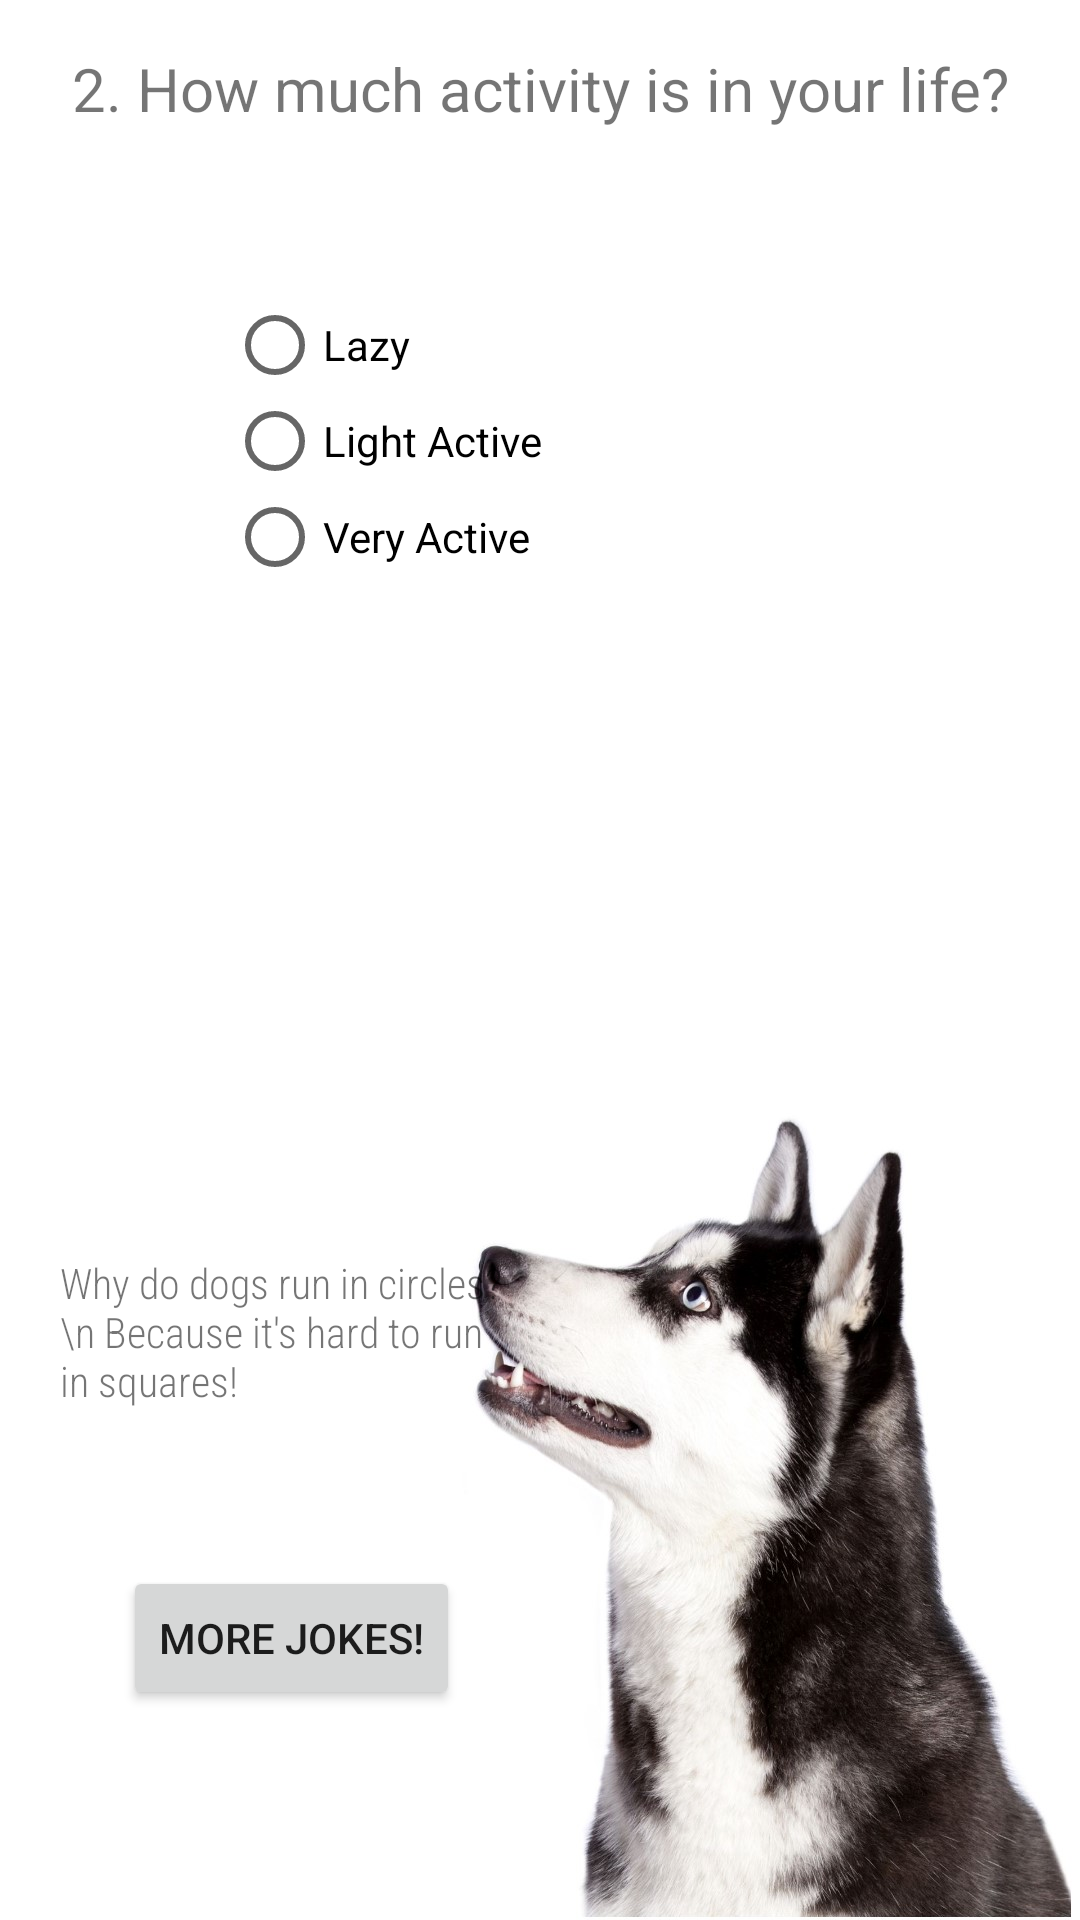

Layout XML and referenced resources for this Android screen:
<!-- AndroidManifest.xml: application theme AppTheme -->
<!-- res/layout/fragment_activity.xml -->
<?xml version="1.0" encoding="utf-8"?>
<androidx.constraintlayout.widget.ConstraintLayout
        xmlns:android="http://schemas.android.com/apk/res/android"
        xmlns:app="http://schemas.android.com/apk/res-auto"
        xmlns:tools="http://schemas.android.com/tools"
        android:layout_width="match_parent"
        android:layout_height="match_parent"
        tools:context=".ui.home.DogActivity" android:id="@+id/dogActivity"
        android:background="@drawable/twopes">

    <RadioGroup
            android:layout_width="wrap_content"
            android:layout_height="wrap_content"
            app:layout_constraintStart_toStartOf="parent" android:layout_marginStart="100dp"
            android:id="@+id/activityList" android:layout_marginTop="40dp"
            app:layout_constraintTop_toBottomOf="@+id/textview_home_second2"
            android:layout_marginEnd="204dp" app:layout_constraintEnd_toEndOf="parent">
        <RadioButton
                android:text="@string/lazy"
                android:layout_width="match_parent"
                android:layout_height="wrap_content" android:id="@+id/lazy"/>
        <RadioButton
                android:text="Light Active"
                android:layout_width="match_parent"
                android:layout_height="wrap_content" android:id="@+id/lightActive"/>
        <RadioButton
                android:text="Very Active"
                android:layout_width="match_parent"
                android:layout_height="wrap_content" android:id="@+id/veryActive"/>
    </RadioGroup>
    <Button
            android:id="@+id/button_home_second2"
            android:layout_width="wrap_content"
            android:layout_height="wrap_content"
            android:text="NEXT"
            app:layout_constraintEnd_toEndOf="parent"
            app:layout_constraintStart_toEndOf="@+id/pButton1"
            android:layout_marginEnd="80dp"
            android:layout_marginTop="80dp"
            app:layout_constraintTop_toBottomOf="@+id/activityList"
            app:layout_constraintHorizontal_bias="0.482"
            app:layout_constraintBottom_toBottomOf="parent" android:layout_marginBottom="400dp"/>
    <TextView
            android:id="@+id/textview_home_second2"
            android:layout_width="wrap_content"
            android:layout_height="wrap_content"
            android:padding="16dp"
            android:textSize="20sp"
            app:layout_constraintStart_toStartOf="parent"
            app:layout_constraintEnd_toEndOf="parent"
            android:text="2. How much activity is in your life?"
            app:layout_constraintTop_toTopOf="parent"/>
    <TextView
            android:layout_width="150dp"
            android:layout_height="60dp" android:id="@+id/textView3"
            app:layout_constraintBottom_toBottomOf="parent"
            android:layout_marginBottom="300dp" app:layout_constraintStart_toStartOf="parent"
            android:layout_marginStart="175dp" app:layout_constraintEnd_toEndOf="parent"
            android:layout_marginEnd="177dp" android:layout_marginTop="80dp"
            app:layout_constraintTop_toBottomOf="@+id/button_home_second2"
            android:textAlignment="center" android:fontFamily="sans-serif-condensed-light"/>
    <Button
            android:text="Previous"
            android:layout_width="wrap_content"
            android:layout_height="wrap_content" android:id="@+id/pButton1"
            android:layout_marginTop="80dp"
            app:layout_constraintTop_toBottomOf="@+id/activityList"
            app:layout_constraintStart_toStartOf="parent" android:layout_marginStart="110dp"
            app:layout_constraintBottom_toBottomOf="parent" android:layout_marginBottom="400dp"/>
    <TextView
            android:text="Why do dogs run in circles?\n Because it's hard to run in squares!"
            android:layout_width="149dp"
            android:layout_height="79dp" android:id="@+id/Joke"
            android:layout_marginBottom="25dp"
            app:layout_constraintBottom_toTopOf="@+id/jokeButton"
            app:layout_constraintStart_toStartOf="parent" android:layout_marginStart="20dp"
            android:textAlignment="textStart" android:fontFamily="sans-serif-condensed-light"/>
    <Button
            android:text="More jokes!"
            android:layout_width="wrap_content"
            android:layout_height="wrap_content" android:id="@+id/jokeButton"
            app:layout_constraintBottom_toBottomOf="parent"
            android:layout_marginBottom="70dp" app:layout_constraintStart_toStartOf="parent"
            android:layout_marginStart="41dp"/>
</androidx.constraintlayout.widget.ConstraintLayout>
<!-- resources referenced by this layout -->
<resources>
  <!-- drawable twopes: jpg bitmap (drawable, 117081 bytes) -->
  <string name="lazy">Lazy</string>
  <style name="AppTheme" parent="Theme.AppCompat.Light.DarkActionBar">
          
          <item name="colorPrimary">#FFD740</item>
          <item name="colorPrimaryDark">#000000</item>
          <item name="colorAccent">#FFD740</item>
  
  
  
      </style>
</resources>
